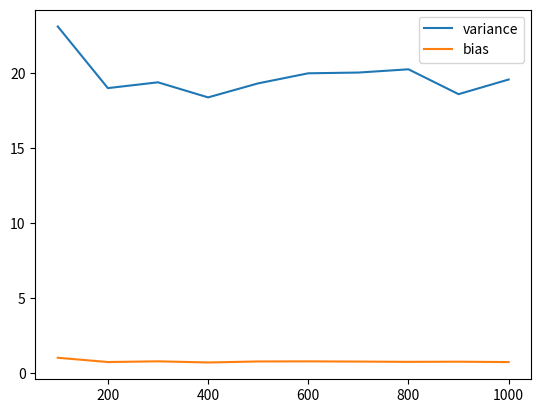

Here is the Python script that generated this plot:
# 0. We assume that the correct relationship between the dependent and independent variables is t = 4+x1+3x2
# 1. Generate data where  x1 is uniformly distributed in (1,10); and x2 is also uniformly distributed in (2, 5).
# 2. Add noise epsilon to the target where epsilon is drawn from the normal distribution with 0 mean and 0.25 variance.
# 3. Generate 10 different training sets each of size n. Training set size n should be varied from 100 to 1000 examples (you can say n is 100, 200, ..., 1000) and do the linear regression.
# 4. Generate test set of size 100 do the bias variance analysis. Note that this test set is fixed.

import numpy as np
import matplotlib.pyplot as plt
import random

def generate_data(n):
    x1 = np.random.uniform(1, 10, n)
    x2 = np.random.uniform(2, 5, n)
    epsilon = np.random.normal(0, 0.25, n)
    t = 4 + x1 + 3*x2 + epsilon
    return x1, x2, t

def bias_variance_analysis():
    n = [100, 200, 300, 400, 500, 600, 700, 800, 900, 1000]
    bias = []
    variance = []
    for i in n:
        x1, x2, t = generate_data(i)
        x1_test, x2_test, t_test = generate_data(i)
        x1_train = np.array([x1, x2]).T
        x1_test = np.array([x1_test, x2_test]).T
        w = np.linalg.inv(x1_train.T.dot(x1_train)).dot(x1_train.T).dot(t)
        t_predict = x1_test.dot(w)
        bias.append(np.mean((t_predict - t_test)**2))
        variance.append(np.mean((t_predict - np.mean(t_predict))**2))
    plt.plot(n, variance, label='variance')
    plt.plot(n, bias, label='bias')
    plt.legend()
    plt.show()

if __name__ == '__main__':
    bias_variance_analysis()

# I am trying to implement a simple linear regression model using numpy. I am using the following code:
#
# import numpy as np
# import matplotlib.pyplot as plt
#
# def generate_data(n):
#     x = np.random.uniform(1, 10, n)
#     epsilon = np.random.normal(0, 0.25, n)
#     t = 4 + x + epsilon
#     return x, t

# def linear_regression(x, t):
#     x = np.array([x]).T
#     t = np.array([t]).T
#     w = np.linalg.inv(x.T.dot(x)).dot(x.T).dot(t)
#     return w

# def plot_data(x, t, w):
#     plt.scatter(x, t)
#     plt.plot(x, w[0] + w[1]*x, 'r')
#     plt.show()

# if __name__ == '__main__':
#     x, t = generate_data(100)
#     w = linear_regression(x, t)
#     plot_data(x, t, w)

# I am getting the following error:
#
# Traceback (most recent call last):
#   File "linear_regression.py", line 29, in <module>
#     w = linear_regression(x, t)
#   File "linear_regression.py", line 19, in linear_regression
